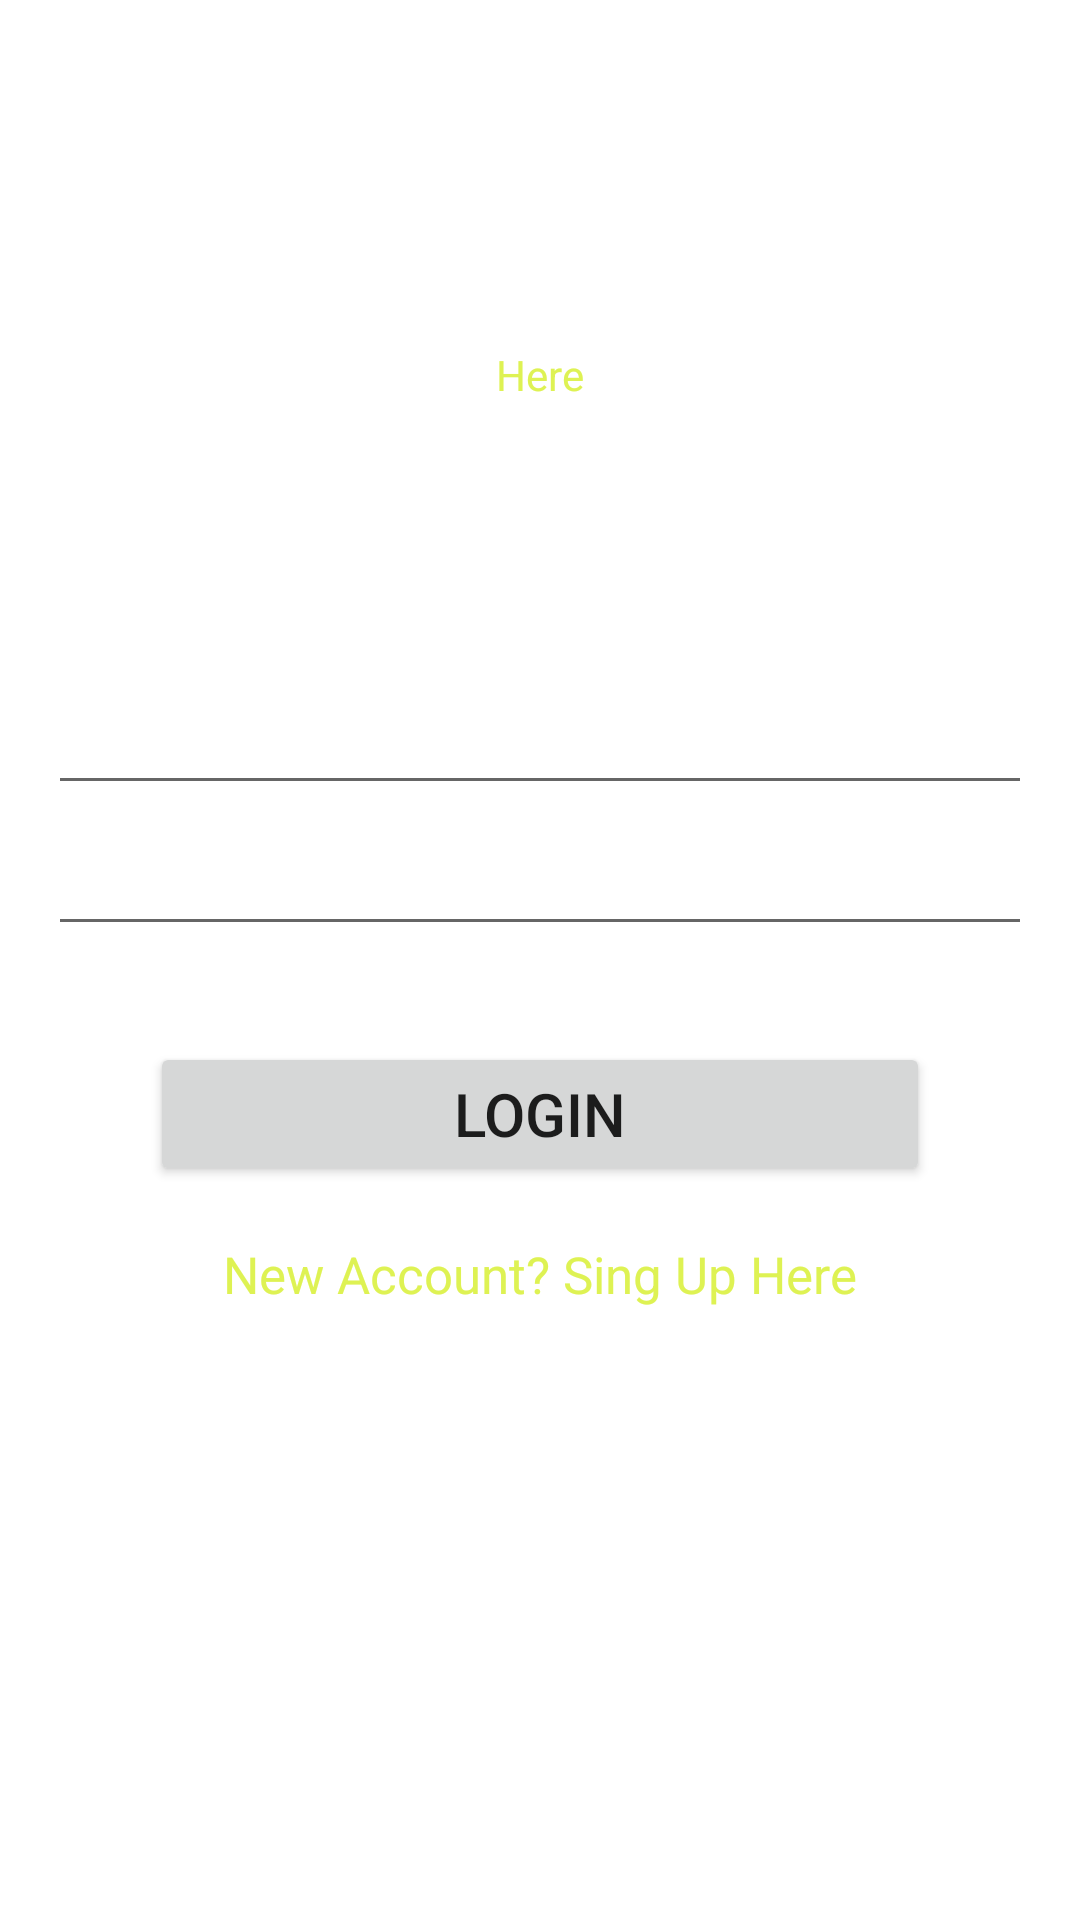

Write the Android layout XML for this screen, with the resource values it uses.
<!-- AndroidManifest.xml: application theme Theme.Map_Project -->
<!-- res/layout/activity_login1.xml -->
<?xml version="1.0" encoding="utf-8"?>
<androidx.constraintlayout.widget.ConstraintLayout xmlns:android="http://schemas.android.com/apk/res/android"
    xmlns:app="http://schemas.android.com/apk/res-auto"
    xmlns:tools="http://schemas.android.com/tools"
    android:layout_width="match_parent"
    android:layout_height="match_parent"
    android:background="@drawable/bus_image_3"
    tools:context=".Login1">

    <TextView
        android:id="@+id/textview"
        android:layout_width="wrap_content"
        android:layout_height="wrap_content"
        android:text="Login in"
        android:textColor="@color/white"
        android:textSize="35dp"
        app:layout_constraintBottom_toBottomOf="parent"
        app:layout_constraintEnd_toEndOf="parent"
        app:layout_constraintStart_toStartOf="parent"
        app:layout_constraintTop_toTopOf="parent"
        app:layout_constraintVertical_bias="0.099" />

    <TextView
        android:id="@+id/textview2"
        android:layout_width="wrap_content"
        android:layout_height="wrap_content"
        android:text="Here"
        android:layout_marginTop="10dp"
        android:textColor="#DEF253"
        app:layout_constraintStart_toStartOf="parent"
        app:layout_constraintEnd_toEndOf="parent"
        app:layout_constraintTop_toBottomOf="@+id/textview"
        />

    <EditText
        android:id="@+id/emailTxt"
        android:layout_width="0dp"
        android:layout_height="wrap_content"
        android:layout_marginStart="16dp"
        android:layout_marginEnd="16dp"
        android:ems="10"
        android:hint="Email"
        android:inputType="textEmailAddress"
        android:padding="10dp"
        android:textColor="@color/white"
        android:textColorHint="@color/white"
        android:textSize="20sp"
        app:layout_constraintStart_toStartOf="parent"
        app:layout_constraintEnd_toEndOf="parent"
        app:layout_constraintBottom_toBottomOf="parent"
        app:layout_constraintTop_toBottomOf="@+id/textview2"
        app:layout_constraintVertical_bias="0.19"
        />

    <EditText
        android:id="@+id/enterPwd"
        android:layout_width="0dp"
        android:layout_height="wrap_content"
        android:layout_marginStart="16dp"
        android:layout_marginEnd="16dp"
        android:ems="10"
        android:hint="Password"
        android:inputType="textEmailAddress"
        android:padding="10dp"
        android:textColor="@color/white"
        android:textColorHint="@color/white"
        android:textSize="20sp"
        app:layout_constraintStart_toStartOf="parent"
        app:layout_constraintEnd_toEndOf="parent"
        app:layout_constraintTop_toBottomOf="@+id/emailTxt"
        />

    <Button
        android:id="@+id/loginbtn"
        android:layout_width="match_parent"
        android:layout_height="wrap_content"
        android:layout_marginStart="50dp"
        android:layout_marginEnd="50dp"
        android:layout_marginTop="32dp"
        android:text="Login"
        android:textSize="20sp"
        android:padding="10dp"
        app:layout_constraintStart_toStartOf="parent"
        app:layout_constraintEnd_toEndOf="parent"
        app:layout_constraintTop_toBottomOf="@+id/enterPwd"
        />

    <TextView
        android:id="@+id/createtext"
        android:layout_width="wrap_content"
        android:layout_height="wrap_content"
        android:layout_marginTop="18dp"
        android:text="New Account? Sing Up Here"
        android:textSize="17dp"
        android:textColor="#DEF253"
        app:layout_constraintStart_toStartOf="parent"
        app:layout_constraintEnd_toEndOf="parent"
        app:layout_constraintTop_toBottomOf="@+id/loginbtn"
        />

    <ProgressBar
        android:id="@+id/progessbar"
        android:layout_width="wrap_content"
        android:layout_height="wrap_content"
        android:visibility="invisible"
        app:layout_constraintBottom_toBottomOf="parent"
        app:layout_constraintEnd_toEndOf="parent"
        app:layout_constraintStart_toStartOf="parent"
        app:layout_constraintTop_toBottomOf="@+id/createtext"
        app:layout_constraintVertical_bias="0.39"
        />














</androidx.constraintlayout.widget.ConstraintLayout>
<!-- resources referenced by this layout -->
<resources>
  <style name="Theme.Map_Project" parent="Theme.MaterialComponents.DayNight.NoActionBar">
          
          <item name="colorPrimary">@color/purple_500</item>
          <item name="colorPrimaryVariant">@color/purple_700</item>
          <item name="colorOnPrimary">@color/white</item>
          
          <item name="colorSecondary">@color/teal_200</item>
          <item name="colorSecondaryVariant">@color/teal_700</item>
          <item name="colorOnSecondary">@color/black</item>
          
          <item name="android:statusBarColor" tools:targetApi="l">?attr/colorPrimaryVariant</item>
          
      </style>
  <!-- not gathered from this repository: default colours our renderer supplied (Android Studio template values) -->
  <color name="purple_500">#FF6200EE</color>
  <color name="purple_700">#FF3700B3</color>
  <color name="teal_200">#FF03DAC5</color>
  <color name="teal_700">#FF018786</color>
  <color name="black">#FF000000</color>
  <color name="white">#FFFFFFFF</color>
</resources>
